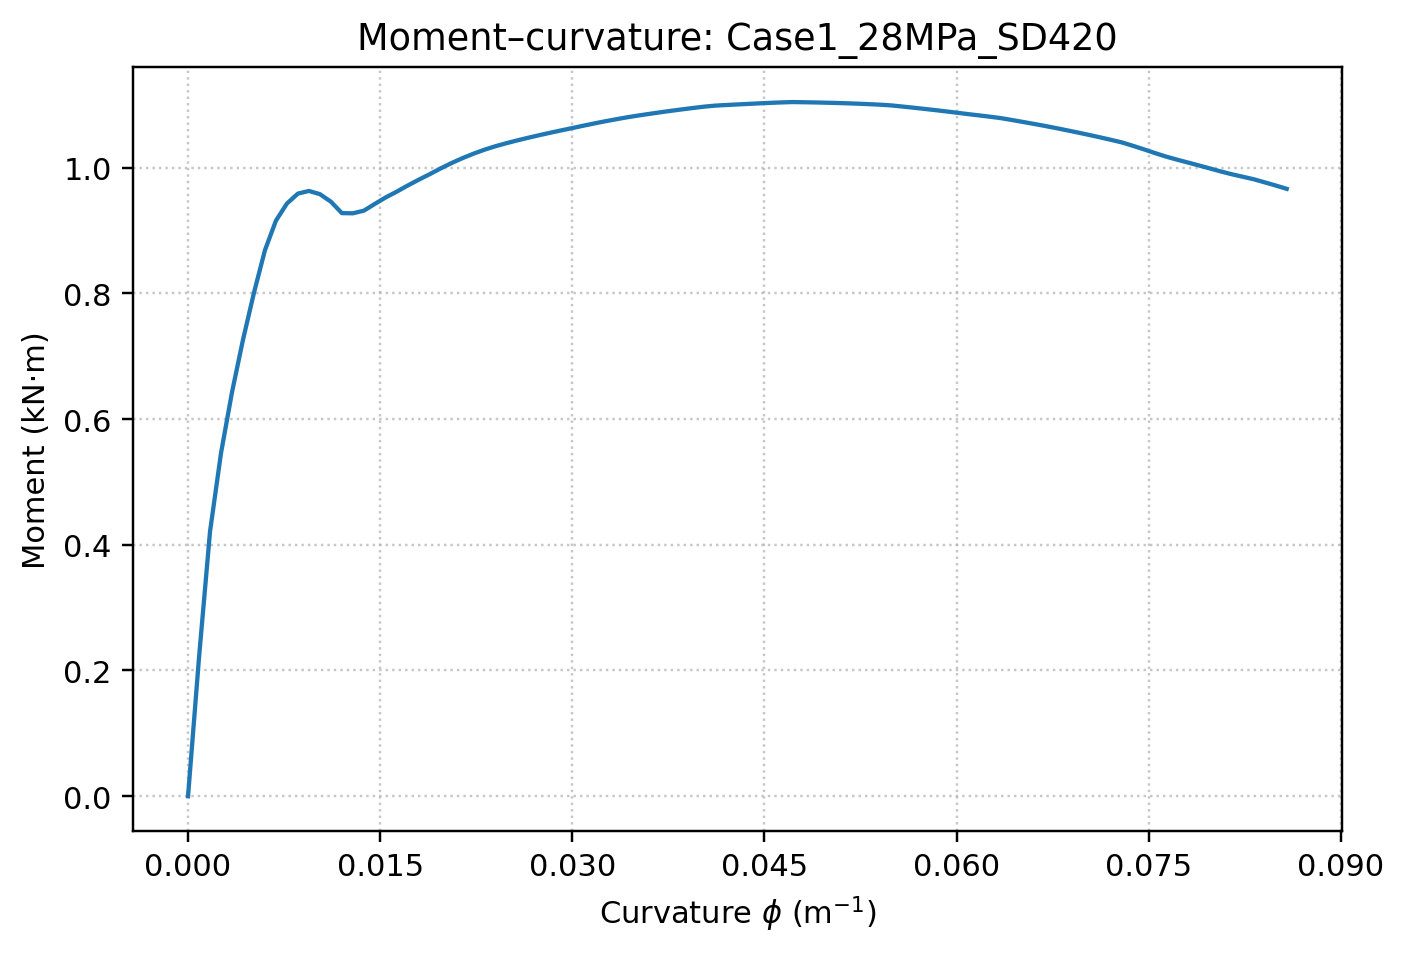

Source data for this figure (header and first rows):
curvature_1_per_m, curvature_1_per_mm, moment_Nmm
3.969639369967276569e-20, 3.969639369967276583e-23, 1.091393642127513885e-11
8.577964163171941225e-04, 8.577964163171941326e-07, 2.208108532073794049e+05
1.715592832634388245e-03, 1.715592832634388265e-06, 4.210253920592022478e+05
2.573389248951582584e-03, 2.573389248951582398e-06, 5.459005950389959617e+05
3.431185665268776490e-03, 3.431185665268776531e-06, 6.426702740543058608e+05
4.288982081585970829e-03, 4.288982081585971087e-06, 7.261482987462029560e+05
5.146778497903166036e-03, 5.146778497903165643e-06, 8.010411601748083485e+05
6.004574914220360375e-03, 6.004574914220360199e-06, 8.687448886242524022e+05
6.862371330537553847e-03, 6.862371330537553908e-06, 9.157188344395136228e+05
7.720167746854747319e-03, 7.720167746854747617e-06, 9.430030487331778277e+05
8.577964163171941658e-03, 8.577964163171942173e-06, 9.587988353307119105e+05
9.435760579489136865e-03, 9.435760579489136729e-06, 9.629879131404170766e+05
1.029355699580633207e-02, 1.029355699580633129e-05, 9.579084349746368825e+05
1.115135341212352554e-02, 1.115135341212352584e-05, 9.459726546080135740e+05
1.200914982844072075e-02, 1.200914982844072040e-05, 9.277363043861327460e+05
1.286694624475791422e-02, 1.286694624475791495e-05, 9.274305438922037138e+05
1.372474266107510943e-02, 1.372474266107510951e-05, 9.316078536904008361e+05
1.458253907739230464e-02, 1.458253907739230407e-05, 9.423945122859902913e+05
1.544033549370949811e-02, 1.544033549370949862e-05, 9.528070384722688468e+05
1.629813191002669331e-02, 1.629813191002669318e-05, 9.619398560090875253e+05
1.715592832634388679e-02, 1.715592832634388773e-05, 9.717030184958759928e+05
1.801372474266108373e-02, 1.801372474266108229e-05, 9.809347103478398640e+05
1.887152115897827720e-02, 1.887152115897827685e-05, 9.897253001771867275e+05
1.972931757529547067e-02, 1.972931757529547140e-05, 9.989139901066800812e+05
2.058711399161266761e-02, 2.058711399161266596e-05, 1.007510692585162818e+06
2.144491040792986108e-02, 2.144491040792986052e-05, 1.015362178485899582e+06
2.230270682424705456e-02, 2.230270682424705507e-05, 1.022403238261057064e+06
2.316050324056424803e-02, 2.316050324056424963e-05, 1.028771760389016825e+06
2.401829965688144497e-02, 2.401829965688144418e-05, 1.034233370637026383e+06
2.487609607319863844e-02, 2.487609607319863874e-05, 1.039090527612969279e+06
2.573389248951583191e-02, 2.573389248951583330e-05, 1.043582838156243321e+06
2.659168890583302886e-02, 2.659168890583302785e-05, 1.047819111619789852e+06
2.744948532215022233e-02, 2.744948532215022241e-05, 1.051862328090613708e+06
2.830728173846741580e-02, 2.830728173846741696e-05, 1.055746792140341597e+06
2.916507815478461274e-02, 2.916507815478461152e-05, 1.059490436093437020e+06
3.002287457110180621e-02, 3.002287457110180608e-05, 1.063166297121109208e+06
3.088067098741899622e-02, 3.088067098741899725e-05, 1.066888538352022180e+06
3.173846740373618969e-02, 3.173846740373619180e-05, 1.070492437910879962e+06
3.259626382005338663e-02, 3.259626382005338636e-05, 1.073977911486100173e+06
3.345406023637058357e-02, 3.345406023637058091e-05, 1.077203615434245905e+06
3.431185665268777357e-02, 3.431185665268777547e-05, 1.080297456373848952e+06
3.516965306900497051e-02, 3.516965306900497003e-05, 1.083063589603417786e+06
3.602744948532216746e-02, 3.602744948532216458e-05, 1.085676952737887157e+06
3.688524590163935746e-02, 3.688524590163935914e-05, 1.088189946171825984e+06
3.774304231795655440e-02, 3.774304231795655369e-05, 1.090600232981172157e+06
3.860083873427375134e-02, 3.860083873427374825e-05, 1.092905298555266345e+06
3.945863515059094134e-02, 3.945863515059094281e-05, 1.095102462429285981e+06
4.031643156690813828e-02, 4.031643156690813736e-05, 1.097188881007158430e+06
4.117422798322533523e-02, 4.117422798322533192e-05, 1.098788005795864854e+06
4.203202439954252523e-02, 4.203202439954252647e-05, 1.099768125317923492e+06
4.288982081585972217e-02, 4.288982081585972103e-05, 1.100663168003509054e+06
4.374761723217691217e-02, 4.374761723217691559e-05, 1.101499586987310788e+06
4.460541364849410911e-02, 4.460541364849411014e-05, 1.102379248993532499e+06
4.546321006481130605e-02, 4.546321006481130470e-05, 1.103174713515673997e+06
4.632100648112849606e-02, 4.632100648112849926e-05, 1.103883557846688898e+06
4.717880289744569300e-02, 4.717880289744569381e-05, 1.104420851866969606e+06
4.803659931376288994e-02, 4.803659931376288837e-05, 1.104164979864454595e+06
4.889439573008007994e-02, 4.889439573008008292e-05, 1.103843484710644931e+06
4.975219214639727688e-02, 4.975219214639727748e-05, 1.103454427909289720e+06
5.060998856271447383e-02, 5.060998856271447204e-05, 1.102995752581522800e+06
... 41 more rows
